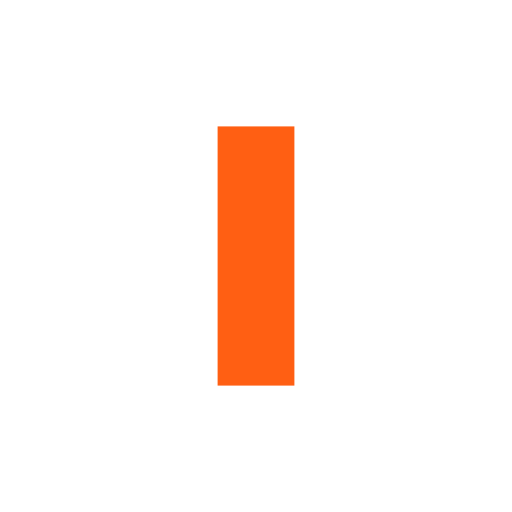
t = 0.00 s
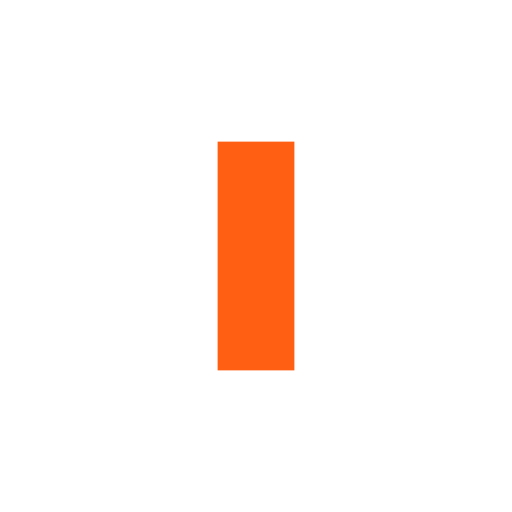
t = 0.16 s
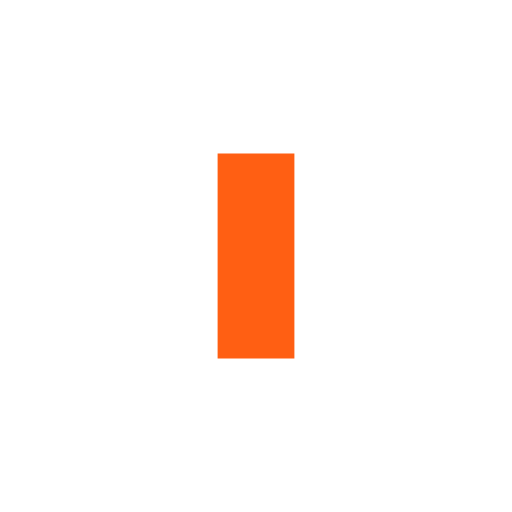
t = 0.47 s
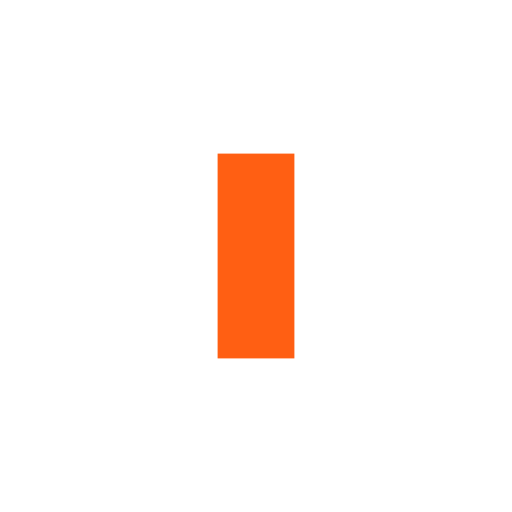
t = 0.63 s
t = 0.78 s: frame unchanged from t = 0.63 s, image omitted
t = 1.09 s: frame unchanged from t = 0.63 s, image omitted

The animated SVG that drew these frames (rendered in a browser with its animation timeline set to each time). Animation: 6 SMIL elements (animate=6); one cycle of 1.25 s, repeats indefinitely.

<?xml version="1.0" encoding="utf-8"?>
<svg xmlns="http://www.w3.org/2000/svg" xmlns:xlink="http://www.w3.org/1999/xlink" style="margin: auto; background: none; display: block; shape-rendering: auto;" width="200px" height="200px" viewBox="0 0 100 100" preserveAspectRatio="xMidYMid">
<rect x="17.5" y="30" width="15" height="40" fill="#ffffff">
  <animate attributeName="y" repeatCount="indefinite" dur="1.25s" calcMode="spline" keyTimes="0;0.5;1" values="14;30;30" keySplines="0 0.5 0.5 1;0 0.5 0.5 1" begin="-0.25s"></animate>
  <animate attributeName="height" repeatCount="indefinite" dur="1.25s" calcMode="spline" keyTimes="0;0.5;1" values="72;40;40" keySplines="0 0.5 0.5 1;0 0.5 0.5 1" begin="-0.25s"></animate>
</rect>
<rect x="42.5" y="30" width="15" height="40" fill="#ff5f13">
  <animate attributeName="y" repeatCount="indefinite" dur="1.25s" calcMode="spline" keyTimes="0;0.5;1" values="18;30;30" keySplines="0 0.5 0.5 1;0 0.5 0.5 1" begin="-0.125s"></animate>
  <animate attributeName="height" repeatCount="indefinite" dur="1.25s" calcMode="spline" keyTimes="0;0.5;1" values="64;40;40" keySplines="0 0.5 0.5 1;0 0.5 0.5 1" begin="-0.125s"></animate>
</rect>
<rect x="67.5" y="30" width="15" height="40" fill="#ffffff">
  <animate attributeName="y" repeatCount="indefinite" dur="1.25s" calcMode="spline" keyTimes="0;0.5;1" values="18;30;30" keySplines="0 0.5 0.5 1;0 0.5 0.5 1"></animate>
  <animate attributeName="height" repeatCount="indefinite" dur="1.25s" calcMode="spline" keyTimes="0;0.5;1" values="64;40;40" keySplines="0 0.5 0.5 1;0 0.5 0.5 1"></animate>
</rect>
<!-- [ldio] generated by https://loading.io/ --></svg>